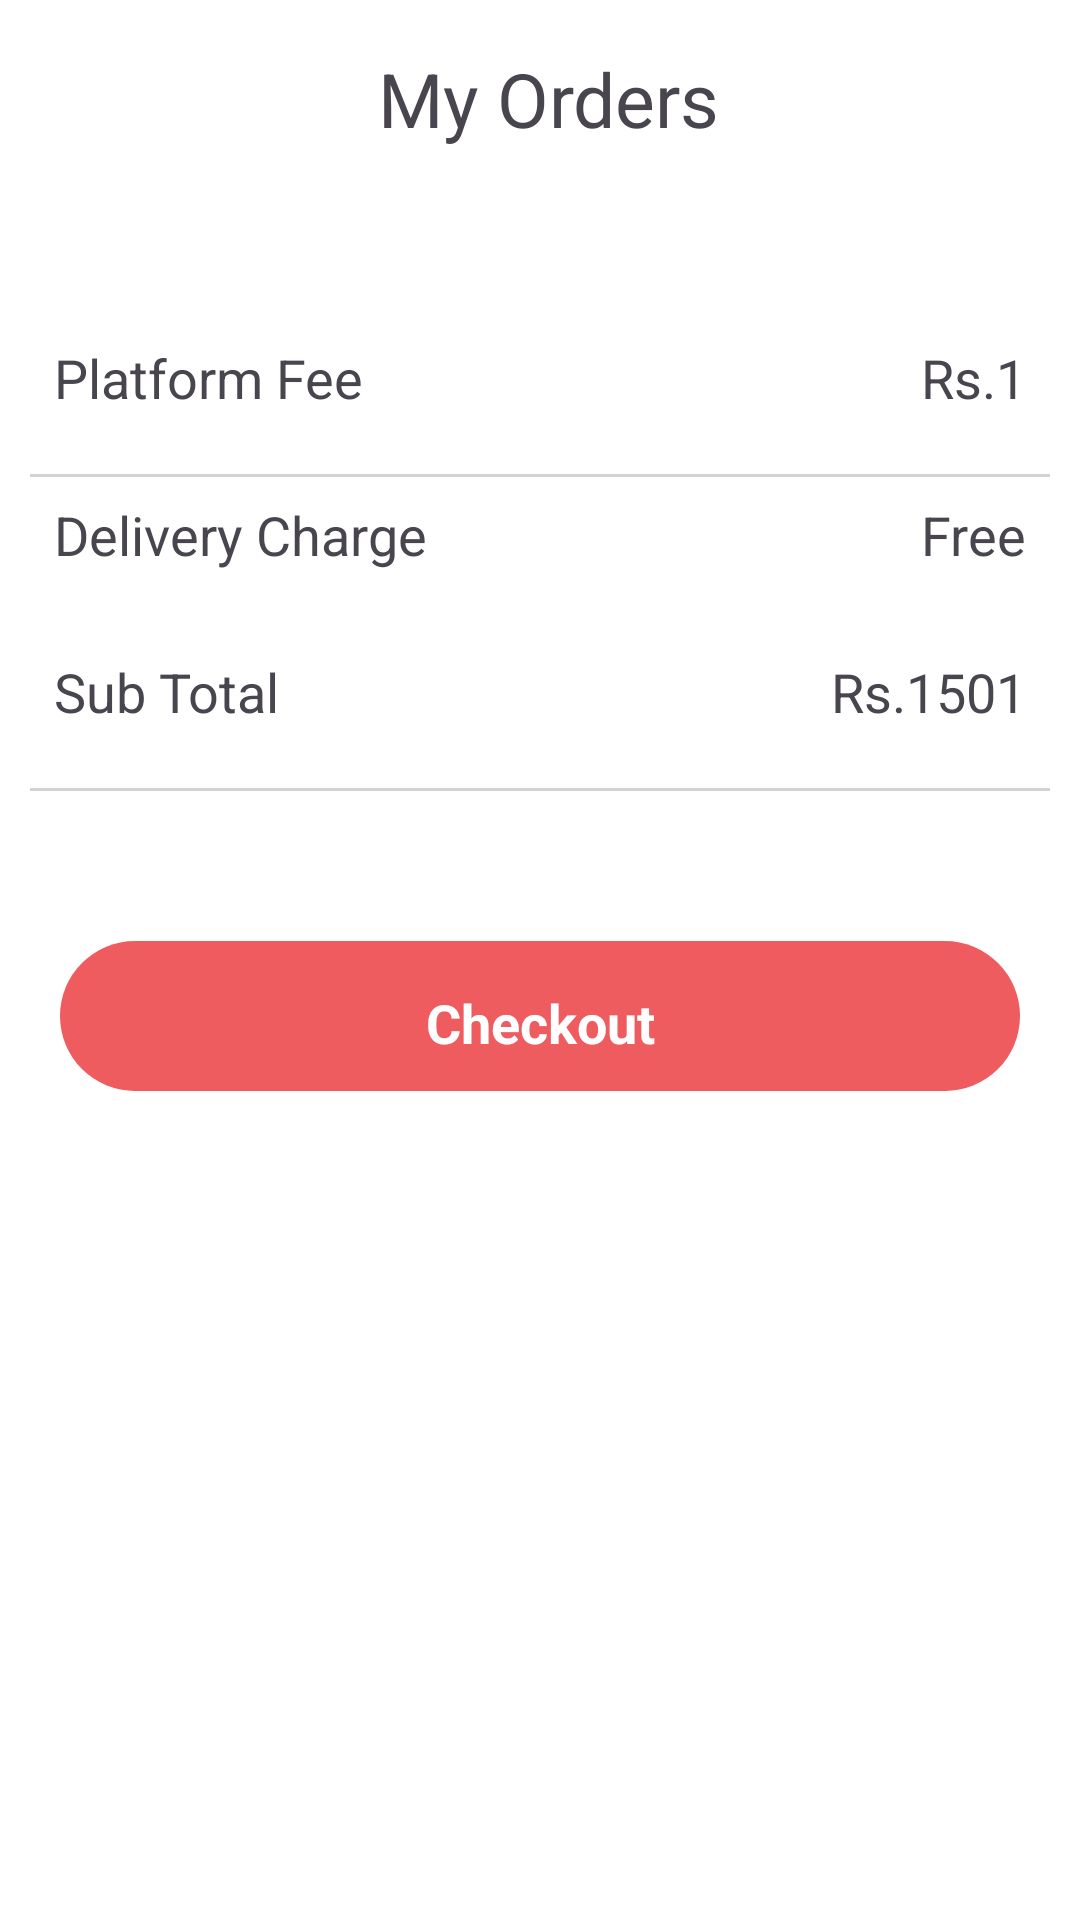

Android layout source for this screen:
<!-- AndroidManifest.xml: application theme Theme.Happymeals -->
<!-- res/layout/order_fragment.xml -->
<?xml version="1.0" encoding="utf-8"?>
<ScrollView
    xmlns:android="http://schemas.android.com/apk/res/android"
    xmlns:tools="http://schemas.android.com/tools"
    android:layout_width="match_parent"
    android:background="@color/white"
    android:padding="0dp"
    android:layout_height="match_parent">
    <RelativeLayout
        android:layout_width="match_parent"
        android:layout_height="match_parent"
        tools:ignore="MissingClass">
        <RelativeLayout
            android:id="@+id/first"
            android:layout_width="match_parent"
            android:padding="16dp"
            android:layout_height="wrap_content">

            <LinearLayout
                android:id="@+id/layout0"
                android:layout_width="match_parent"
                android:layout_height="wrap_content"
                android:orientation="vertical">

                <LinearLayout
                    android:layout_width="match_parent"
                    android:layout_height="match_parent"
                    android:orientation="horizontal"
                    android:gravity="center_vertical">



                    <ImageView
                        android:layout_width="25dp"
                        android:id="@+id/back"
                        android:layout_height="20dp"
                        android:src="@drawable/baseline_arrow_back_ios_242"
                        android:layout_marginTop="3dp"
                        android:layout_marginEnd="10dp" />


                    <TextView
                        android:layout_width="wrap_content"
                        android:layout_height="wrap_content"
                        android:text="My Orders"
                        android:layout_marginLeft="75dp"
                        android:textSize="25sp" />

                </LinearLayout>

            </LinearLayout>

        </RelativeLayout>

        <androidx.recyclerview.widget.RecyclerView
            android:id="@+id/recycler_view"
            android:layout_width="match_parent"
            android:layout_height="wrap_content"
            android:layout_below="@+id/first"
            android:layout_marginTop="10dp"
            android:padding="10dp"
            android:paddingBottom="8dp" />




        <RelativeLayout
            android:layout_width="match_parent"
            android:layout_below="@+id/recycler_view"
            android:id="@+id/ighsss"
            android:layout_margin="10dp"
            android:layout_height="wrap_content">

            <TextView
                android:id="@+id/textViewLeft1"
                android:layout_width="wrap_content"
                android:layout_height="wrap_content"
                android:text="Platform Fee"
                android:layout_alignParentStart="true"
                android:textSize="18dp"
                android:layout_alignParentTop="true"
                android:layout_marginStart="8dp"
                android:layout_marginTop="8dp"/>

            <TextView
                android:id="@+id/textViewRight1"
                android:layout_width="wrap_content"
                android:layout_height="wrap_content"
                android:text="Rs.1"
                android:textSize="18dp"

                android:layout_alignParentEnd="true"
                android:layout_alignParentTop="true"
                android:layout_marginEnd="8dp"
                android:layout_marginTop="8dp"/>

        </RelativeLayout>

        <View
            android:id="@+id/dividerView1"
            android:layout_width="match_parent"
            android:layout_height="1dp"
            android:layout_below="@id/ighsss"
            android:layout_marginStart="10dp"
            android:layout_marginEnd="10dp"
            android:layout_margin="10dp"
            android:background="#D3D3D3"
            />




        <RelativeLayout
            android:layout_width="match_parent"
            android:layout_below="@+id/ighsss"
            android:id="@+id/ighsssss"
            android:layout_margin="10dp"
            android:layout_height="wrap_content">

            <TextView
                android:id="@+id/textViewLeft12"
                android:layout_width="wrap_content"
                android:layout_height="wrap_content"
                android:text="Delivery Charge"
                android:layout_alignParentStart="true"
                android:textSize="18dp"
                android:layout_alignParentTop="true"
                android:layout_marginStart="8dp"
                android:layout_marginTop="8dp"/>

            <TextView
                android:id="@+id/textViewRight12"
                android:layout_width="wrap_content"
                android:layout_height="wrap_content"
                android:text="Free"
                android:textSize="18dp"

                android:layout_alignParentEnd="true"
                android:layout_alignParentTop="true"
                android:layout_marginEnd="8dp"
                android:layout_marginTop="8dp"/>

        </RelativeLayout>

        <View
            android:id="@+id/dividerView12"
            android:layout_width="match_parent"
            android:layout_height="1dp"
            android:layout_below="@id/ighsss"
            android:layout_marginStart="10dp"
            android:layout_marginEnd="10dp"
            android:layout_margin="10dp"
            android:background="#D3D3D3"
            />


        <RelativeLayout
            android:layout_width="match_parent"
            android:layout_below="@+id/ighsssss"
            android:id="@+id/ighssss33s"
            android:layout_margin="10dp"
            android:layout_height="wrap_content">

            <TextView
                android:id="@+id/textViewLeft123"
                android:layout_width="wrap_content"
                android:layout_height="wrap_content"
                android:text="Sub Total"
                android:layout_alignParentStart="true"
                android:textSize="18dp"
                android:layout_alignParentTop="true"
                android:layout_marginStart="8dp"
                android:layout_marginTop="8dp"/>

            <TextView
                android:id="@+id/fulltotal"
                android:layout_width="wrap_content"
                android:layout_height="wrap_content"
                android:text="Rs.1501"
                android:textSize="18dp"

                android:layout_alignParentEnd="true"
                android:layout_alignParentTop="true"
                android:layout_marginEnd="8dp"
                android:layout_marginTop="8dp"/>

        </RelativeLayout>

        <View
            android:id="@+id/dividerView123"
            android:layout_width="match_parent"
            android:layout_height="1dp"
            android:layout_below="@id/ighssss33s"
            android:layout_marginStart="10dp"
            android:layout_marginEnd="10dp"
            android:layout_margin="10dp"
            android:background="#D3D3D3"
            />




        <TextView
            android:id="@+id/checkoutbutton"
            android:layout_width="match_parent"
            android:layout_height="50dp"
            android:layout_alignParentBottom="true"
            android:layout_marginStart="20dp"
            android:layout_marginTop="20dp"
            android:layout_marginEnd="20dp"
            android:layout_marginBottom="20dp"
            android:layout_below="@+id/dividerView123"

            android:background="@drawable/rounded_edges1"
            android:padding="15dp"
            android:text="Checkout"
            android:textAlignment="center"
            android:textColor="@color/white"
            android:textSize="18dp"
            android:textStyle="bold" />
    </RelativeLayout>
</ScrollView>
<!-- resources referenced by this layout -->
<resources>
  <color name="white">#FFFFFFFF</color>
  <!-- drawable rounded_edges1 (drawable) -->
  <?xml version="1.0" encoding="utf-8"?>
  <shape xmlns:android="http://schemas.android.com/apk/res/android">
      <corners android:radius="26dp" />
      <solid android:color="#ee5c60" />
  </shape>
  <style name="Theme.Happymeals" parent="Base.Theme.Happymeals" />
  <style name="Base.Theme.Happymeals" parent="Theme.Material3.DayNight.NoActionBar">
          
          
      </style>
</resources>
